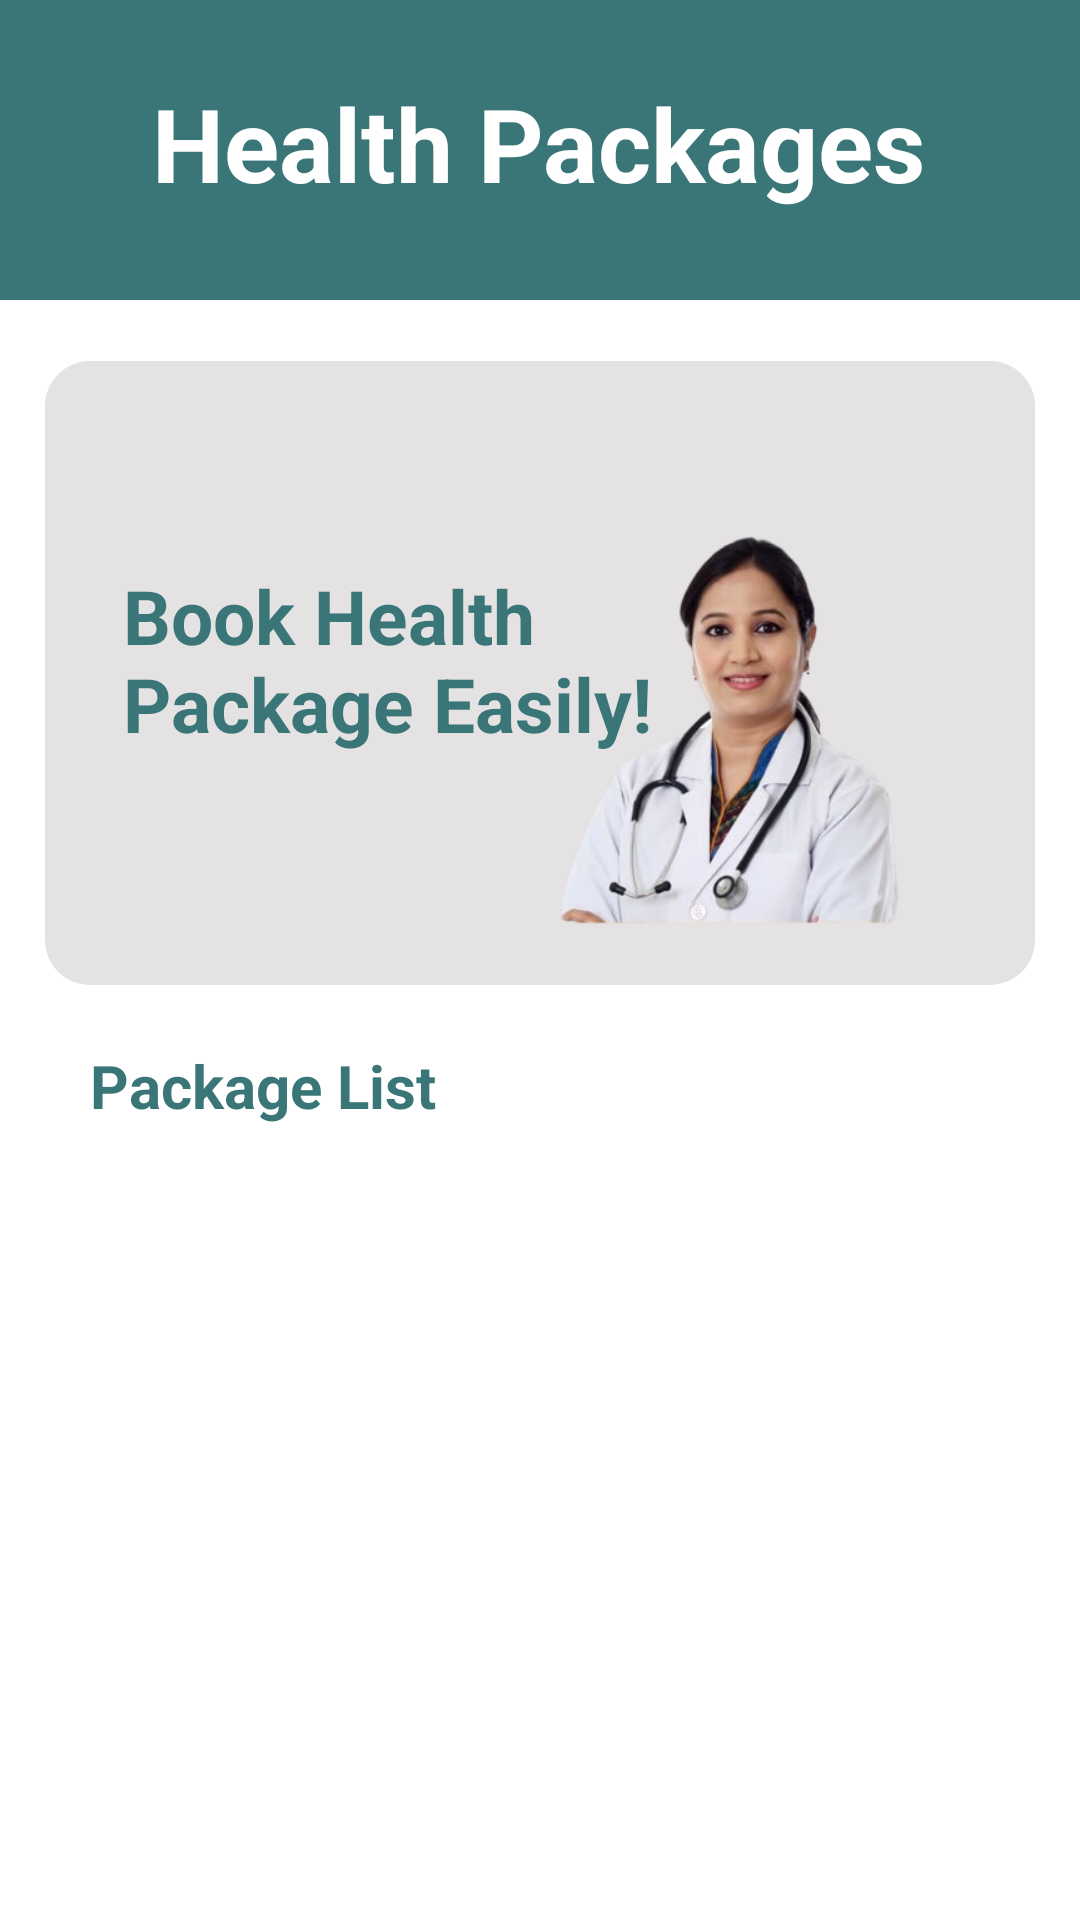

The Android layout XML behind this screen, and the referenced resources:
<!-- AndroidManifest.xml: application theme Theme.Healthcareapp -->
<!-- res/layout/activity_labtest.xml -->
<?xml version="1.0" encoding="utf-8"?>
<androidx.constraintlayout.widget.ConstraintLayout
    xmlns:android="http://schemas.android.com/apk/res/android"
    xmlns:app="http://schemas.android.com/apk/res-auto"
    xmlns:tools="http://schemas.android.com/tools"
    android:id="@+id/main"
    android:layout_width="match_parent"
    android:layout_height="match_parent"
    android:background="@color/white"
    tools:context=".labtest">

    <View
        android:id="@+id/top_view"
        android:layout_width="match_parent"
        android:layout_height="100dp"
        android:background="@drawable/bg_view"
        />


    <TextView
        android:id="@+id/titleHome"
        android:layout_width="wrap_content"
        android:layout_height="wrap_content"
        android:text="Health Packages"
        android:textColor="@color/white"
        android:textSize="34sp"
        android:textStyle="bold"
      android:layout_marginTop="25dp"
        app:layout_constraintEnd_toEndOf="parent"
        app:layout_constraintHorizontal_bias="0.496"
        app:layout_constraintStart_toStartOf="parent"
        app:layout_constraintTop_toTopOf="parent"
        app:layout_constraintVertical_bias="0.063" />


    <androidx.constraintlayout.widget.ConstraintLayout
        android:id="@+id/doctor_img"
        android:layout_width="330dp"
        android:layout_height="208dp"
        android:layout_marginTop="50dp"
        android:background="@drawable/top_image"
        app:layout_constraintEnd_toEndOf="parent"
        app:layout_constraintStart_toStartOf="parent"
        app:layout_constraintTop_toBottomOf="@+id/titleHome">


        <ImageView
            android:id="@+id/img"
            android:layout_width="350dp"
            android:layout_height="200dp"
            android:src="@drawable/plab"
            tools:layout_editor_absoluteX="-1dp"
            tools:layout_editor_absoluteY="0dp"
            android:layout_marginStart="10dp"
            app:layout_constraintStart_toStartOf="parent"/>


        <TextView
            android:layout_width="186dp"
            android:layout_height="73dp"
            android:layout_marginStart="16dp"
            android:layout_marginTop="68dp"
            android:text="Book Health Package Easily!"
            android:textColor="@color/green"
            android:textSize="25sp"
            android:textStyle="bold"
            app:layout_constraintStart_toStartOf="@+id/img"
            app:layout_constraintTop_toTopOf="@+id/img" />
    </androidx.constraintlayout.widget.ConstraintLayout>


            <TextView
                android:layout_width="wrap_content"
                android:layout_height="wrap_content"
                android:id="@+id/tvTitle"
                android:text="Package List"
                android:textStyle="bold"
                android:textSize="20sp"
                android:textColor="@color/green"
                android:layout_marginTop="20dp"
                android:layout_marginStart="30dp"
                app:layout_constraintStart_toStartOf="parent"
                app:layout_constraintTop_toBottomOf="@+id/doctor_img"/>


            <androidx.recyclerview.widget.RecyclerView
                android:layout_width="match_parent"
                android:layout_height="0dp"
                app:layout_constraintTop_toBottomOf="@+id/tvTitle"
                app:layout_constraintBottom_toBottomOf="parent"
                android:id="@+id/rvPackages"/>

        </androidx.constraintlayout.widget.ConstraintLayout>
<!-- resources referenced by this layout -->
<resources>
  <color name="green">#3A7678</color>
  <color name="white">#FFFFFFFF</color>
  <!-- drawable bg_view (drawable) -->
  <?xml version="1.0" encoding="utf-8"?>
  <shape
      xmlns:android="http://schemas.android.com/apk/res/android"
      android:shape="rectangle">
  <solid android:color="@color/green"/>
  
  </shape>
  <!-- drawable plab: png bitmap (drawable, 110117 bytes) -->
  <!-- drawable top_image (drawable) -->
  <?xml version="1.0" encoding="utf-8"?>
  <selector
      xmlns:android="http://schemas.android.com/apk/res/android">
  <item>
      <shape android:shape="rectangle">
          <solid android:color="@color/grey"/>
          <corners android:radius="15dp"/>
      </shape>
  </item>
  </selector>
  <style name="Theme.Healthcareapp" parent="Base.Theme.Healthcareapp" />
  <color name="grey">#E4E2E2</color>
  <style name="Base.Theme.Healthcareapp" parent="Theme.Design.NoActionBar">
          
          
      </style>
</resources>
